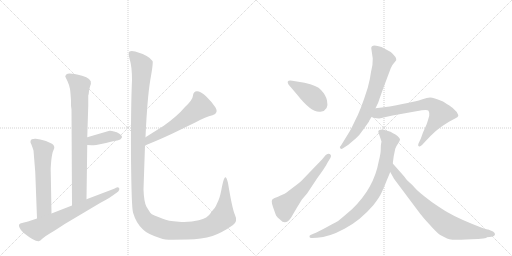
t = 0.00 s
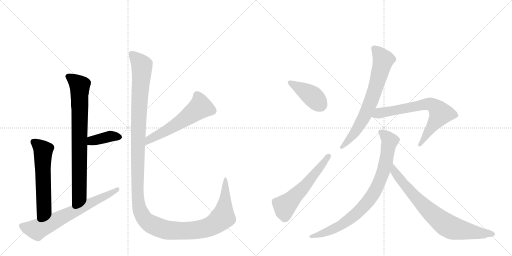
t = 1.97 s
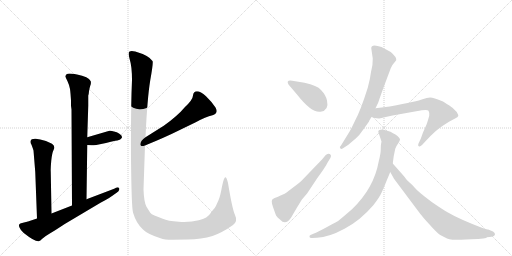
t = 3.94 s
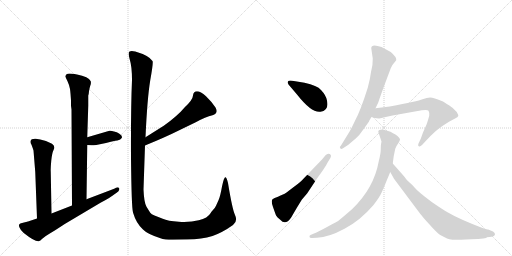
t = 5.91 s
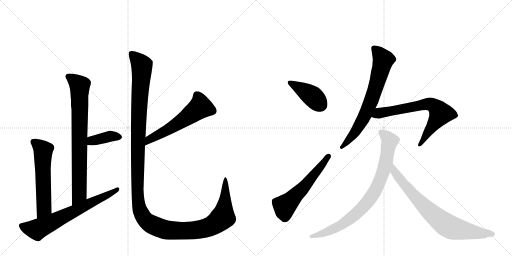
t = 7.88 s
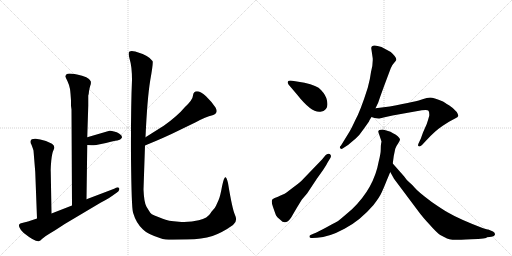
t = 9.85 s

The animated SVG that drew these frames (rendered in a browser with its animation timeline set to each time). Animation: 12 CSS @keyframes rules; one cycle of 9.85 s.

<svg version="1.1" viewBox="0 0 2048 1024" xmlns="http://www.w3.org/2000/svg">
  <g stroke="lightgray" stroke-dasharray="1,1" stroke-width="1" transform="scale(4, 4)">
    <line x1="0" y1="0" x2="256" y2="256"></line>
    <line x1="256" y1="0" x2="0" y2="256"></line>
    <line x1="128" y1="0" x2="128" y2="256"></line>
    <line x1="0" y1="128" x2="256" y2="128"></line>
    <line x1="256" y1="0" x2="512" y2="256"></line>
    <line x1="512" y1="0" x2="256" y2="256"></line>
    <line x1="384" y1="0" x2="384" y2="256"></line>
    <line x1="256" y1="128" x2="512" y2="128"></line>
  </g>
<g transform="scale(1, -1) translate(0, -850)">
   <style type="text/css">
    @keyframes keyframes0 {
      from {
       stroke: black;
       stroke-dashoffset: 793;
       stroke-width: 128;
       }
       72% {
       animation-timing-function: step-end;
       stroke: black;
       stroke-dashoffset: 0;
       stroke-width: 128;
       }
       to {
       stroke: black;
       stroke-width: 1024;
       }
       }
       #make-me-a-hanzi-animation-0 {
         animation: keyframes0 0.895345s both;
         animation-delay: 0.000000s;
         animation-timing-function: linear;
       }
    @keyframes keyframes1 {
      from {
       stroke: black;
       stroke-dashoffset: 382;
       stroke-width: 128;
       }
       55% {
       animation-timing-function: step-end;
       stroke: black;
       stroke-dashoffset: 0;
       stroke-width: 128;
       }
       to {
       stroke: black;
       stroke-width: 1024;
       }
       }
       #make-me-a-hanzi-animation-1 {
         animation: keyframes1 0.560872s both;
         animation-delay: 0.895345s;
         animation-timing-function: linear;
       }
    @keyframes keyframes2 {
      from {
       stroke: black;
       stroke-dashoffset: 580;
       stroke-width: 128;
       }
       65% {
       animation-timing-function: step-end;
       stroke: black;
       stroke-dashoffset: 0;
       stroke-width: 128;
       }
       to {
       stroke: black;
       stroke-width: 1024;
       }
       }
       #make-me-a-hanzi-animation-2 {
         animation: keyframes2 0.722005s both;
         animation-delay: 1.456217s;
         animation-timing-function: linear;
       }
    @keyframes keyframes3 {
      from {
       stroke: black;
       stroke-dashoffset: 680;
       stroke-width: 128;
       }
       69% {
       animation-timing-function: step-end;
       stroke: black;
       stroke-dashoffset: 0;
       stroke-width: 128;
       }
       to {
       stroke: black;
       stroke-width: 1024;
       }
       }
       #make-me-a-hanzi-animation-3 {
         animation: keyframes3 0.803385s both;
         animation-delay: 2.178223s;
         animation-timing-function: linear;
       }
    @keyframes keyframes4 {
      from {
       stroke: black;
       stroke-dashoffset: 570;
       stroke-width: 128;
       }
       65% {
       animation-timing-function: step-end;
       stroke: black;
       stroke-dashoffset: 0;
       stroke-width: 128;
       }
       to {
       stroke: black;
       stroke-width: 1024;
       }
       }
       #make-me-a-hanzi-animation-4 {
         animation: keyframes4 0.713867s both;
         animation-delay: 2.981608s;
         animation-timing-function: linear;
       }
    @keyframes keyframes5 {
      from {
       stroke: black;
       stroke-dashoffset: 1434;
       stroke-width: 128;
       }
       82% {
       animation-timing-function: step-end;
       stroke: black;
       stroke-dashoffset: 0;
       stroke-width: 128;
       }
       to {
       stroke: black;
       stroke-width: 1024;
       }
       }
       #make-me-a-hanzi-animation-5 {
         animation: keyframes5 1.416992s both;
         animation-delay: 3.695475s;
         animation-timing-function: linear;
       }
    @keyframes keyframes6 {
      from {
       stroke: black;
       stroke-dashoffset: 409;
       stroke-width: 128;
       }
       57% {
       animation-timing-function: step-end;
       stroke: black;
       stroke-dashoffset: 0;
       stroke-width: 128;
       }
       to {
       stroke: black;
       stroke-width: 1024;
       }
       }
       #make-me-a-hanzi-animation-6 {
         animation: keyframes6 0.582845s both;
         animation-delay: 5.112467s;
         animation-timing-function: linear;
       }
    @keyframes keyframes7 {
      from {
       stroke: black;
       stroke-dashoffset: 566;
       stroke-width: 128;
       }
       65% {
       animation-timing-function: step-end;
       stroke: black;
       stroke-dashoffset: 0;
       stroke-width: 128;
       }
       to {
       stroke: black;
       stroke-width: 1024;
       }
       }
       #make-me-a-hanzi-animation-7 {
         animation: keyframes7 0.710612s both;
         animation-delay: 5.695312s;
         animation-timing-function: linear;
       }
    @keyframes keyframes8 {
      from {
       stroke: black;
       stroke-dashoffset: 706;
       stroke-width: 128;
       }
       70% {
       animation-timing-function: step-end;
       stroke: black;
       stroke-dashoffset: 0;
       stroke-width: 128;
       }
       to {
       stroke: black;
       stroke-width: 1024;
       }
       }
       #make-me-a-hanzi-animation-8 {
         animation: keyframes8 0.824544s both;
         animation-delay: 6.405924s;
         animation-timing-function: linear;
       }
    @keyframes keyframes9 {
      from {
       stroke: black;
       stroke-dashoffset: 695;
       stroke-width: 128;
       }
       69% {
       animation-timing-function: step-end;
       stroke: black;
       stroke-dashoffset: 0;
       stroke-width: 128;
       }
       to {
       stroke: black;
       stroke-width: 1024;
       }
       }
       #make-me-a-hanzi-animation-9 {
         animation: keyframes9 0.815592s both;
         animation-delay: 7.230469s;
         animation-timing-function: linear;
       }
    @keyframes keyframes10 {
      from {
       stroke: black;
       stroke-dashoffset: 836;
       stroke-width: 128;
       }
       73% {
       animation-timing-function: step-end;
       stroke: black;
       stroke-dashoffset: 0;
       stroke-width: 128;
       }
       to {
       stroke: black;
       stroke-width: 1024;
       }
       }
       #make-me-a-hanzi-animation-10 {
         animation: keyframes10 0.930339s both;
         animation-delay: 8.046061s;
         animation-timing-function: linear;
       }
    @keyframes keyframes11 {
      from {
       stroke: black;
       stroke-dashoffset: 771;
       stroke-width: 128;
       }
       72% {
       animation-timing-function: step-end;
       stroke: black;
       stroke-dashoffset: 0;
       stroke-width: 128;
       }
       to {
       stroke: black;
       stroke-width: 1024;
       }
       }
       #make-me-a-hanzi-animation-11 {
         animation: keyframes11 0.877441s both;
         animation-delay: 8.976400s;
         animation-timing-function: linear;
       }
</style>
<path d="M 284 427 L 286 412 L 288 28 C 288 -2 346 23 346 53 L 349 270 L 349 301 L 353 427 L 353 468 Q 355 471 356 485 Q 358 498 361 507 Q 365 515 363 525 Q 361 533 345 541 Q 330 548 308 552 Q 286 556 278 556 Q 270 556 265 552 Q 261 547 261 544 L 270 525 Q 278 508 280 494 Q 282 480 284 448 L 284 427 Z" fill="lightgray"></path> 
<path d="M 349 270 L 366 269 Q 366 268 385 270 L 424 278 Q 444 284 461 287 Q 479 289 484 295 Q 495 304 476 316 Q 468 322 456 324 Q 445 328 438 327 L 349 301 C 320 293 319 272 349 270 Z" fill="lightgray"></path> 
<path d="M 206 -4 L 203 162 Q 202 175 205 207 Q 208 238 215 252 Q 222 265 208 275 Q 183 288 161 292 L 143 295 Q 136 296 127 293 Q 117 285 126 271 Q 132 255 134 248 L 141 162 L 148 -24 C 149 -54 207 -34 206 -4 Z" fill="lightgray"></path> 
<path d="M 288 28 L 206 -4 L 148 -24 L 112 -36 L 88 -42 Q 72 -44 77 -58 Q 83 -73 95 -82 Q 139 -117 155 -115 Q 161 -114 169 -105 Q 178 -96 219 -72 L 259 -46 L 402 39 Q 444 62 448 66 L 465 78 Q 475 84 477 91 Q 479 97 474 100 Q 469 102 464 99 Q 459 96 454 94 L 346 53 L 288 28 Z" fill="lightgray"></path> 
<path d="M 580 268 Q 661 301 717 329 L 783 361 Q 823 383 850 389 Q 876 397 862 420 Q 848 442 824 465 Q 802 485 788 485 Q 773 484 772 468 Q 771 451 740 422 Q 710 386 655 347 L 582 301 C 557 285 552 257 580 268 Z" fill="lightgray"></path> 
<path d="M 690 -109 L 750 -108 Q 807 -107 850 -94 Q 890 -80 932 -50 Q 952 -35 940 -10 Q 929 14 912 118 Q 907 138 903 141 Q 896 144 888 104 Q 881 64 874 49 L 864 27 Q 861 19 851 9 Q 842 -1 842 -3 Q 831 -22 795 -31 Q 760 -40 715 -37 Q 671 -34 651 -25 L 618 -12 Q 605 -8 601 -1 L 586 23 Q 576 40 574 92 L 580 268 L 582 301 Q 589 456 601 529 Q 614 601 610 606 Q 596 628 541 644 Q 525 648 518 644 Q 511 639 519 612 Q 528 584 528 530 Q 523 416 524 219 Q 526 21 532 0 Q 545 -44 572 -68 Q 589 -86 642 -103 Q 658 -109 690 -109 Z" fill="lightgray"></path> 
<path d="M 1218 519 L 1169 527 Q 1143 531 1154 512 L 1188 472 Q 1247 397 1282 403 Q 1317 408 1308 448 Q 1304 469 1284 490 Q 1269 508 1218 519 Z" fill="lightgray"></path> 
<path d="M 1207 51 L 1229 77 L 1268 136 Q 1302 182 1311 201 L 1322 219 Q 1327 229 1319 234 Q 1310 238 1302 229 L 1288 212 L 1209 130 Q 1202 122 1171 99 Q 1140 75 1134 73 Q 1127 71 1120 67 Q 1112 62 1104 60 Q 1095 58 1092 54 Q 1082 51 1092 22 Q 1102 -7 1105 -13 Q 1108 -19 1121 -29 Q 1142 -53 1164 -21 L 1188 20 L 1207 51 Z" fill="lightgray"></path> 
<path d="M 1485 657 L 1491 616 Q 1492 591 1484 562 Q 1481 536 1471 499 Q 1441 404 1420 367 Q 1407 339 1399 325 L 1364 268 Q 1356 261 1361 257 Q 1365 252 1372 257 L 1392 270 L 1423 296 Q 1438 309 1454 333 L 1476 364 Q 1476 367 1486 382 L 1502 417 L 1513 440 Q 1517 453 1536 505 L 1563 577 Q 1568 590 1576 598 Q 1583 606 1585 610 Q 1587 621 1563 642 L 1526 662 Q 1485 677 1485 657 Z" fill="lightgray"></path> 
<path d="M 1486 382 L 1498 378 L 1515 376 Q 1518 376 1534 380 L 1570 388 L 1665 405 Q 1709 413 1714 407 Q 1718 401 1717 387 Q 1713 372 1707 354 L 1692 320 L 1683 295 L 1674 276 Q 1670 267 1675 265 Q 1680 262 1688 270 L 1702 285 Q 1739 326 1771 347 L 1796 363 L 1822 377 Q 1831 381 1833 386 Q 1834 390 1827 402 Q 1815 417 1796 429 Q 1776 441 1772 444 Q 1733 460 1721 460 Q 1708 460 1690 453 Q 1672 445 1559 424 L 1502 417 C 1472 413 1457 391 1486 382 Z" fill="lightgray"></path> 
<path d="M 1513 323 L 1526 284 L 1524 273 Q 1523 267 1523 252 Q 1523 236 1515 205 Q 1496 98 1409 14 Q 1377 -14 1355 -32 Q 1351 -35 1310 -57 Q 1268 -80 1256 -84 L 1242 -90 Q 1237 -91 1238 -98 Q 1239 -103 1249 -102 L 1268 -101 Q 1315 -99 1378 -65 Q 1441 -32 1494 30 Q 1518 61 1526 79 Q 1534 96 1546 126 L 1561 162 L 1571 196 L 1575 226 L 1581 255 Q 1585 266 1593 277 Q 1600 288 1600 293 Q 1599 297 1591 305 Q 1582 313 1572 317 Q 1562 325 1552 326 Q 1542 330 1531 332 Q 1513 332 1513 323 Z" fill="lightgray"></path> 
<path d="M 1561 162 L 1576 135 L 1674 4 Q 1690 -18 1719 -49 Q 1747 -81 1761 -90 L 1788 -104 Q 1797 -108 1810 -109 Q 1822 -110 1885 -107 Q 1948 -105 1948 -99 L 1966 -97 Q 1979 -95 1980 -88 Q 1981 -81 1972 -76 L 1953 -68 Q 1951 -68 1930 -62 Q 1836 -26 1790 1 Q 1772 11 1727 42 Q 1672 83 1660 98 Q 1648 112 1637 121 Q 1626 130 1616 145 L 1571 196 C 1551 218 1546 188 1561 162 Z" fill="lightgray"></path> 
      <clipPath id="make-me-a-hanzi-clip-0">
      <path d="M 284 427 L 286 412 L 288 28 C 288 -2 346 23 346 53 L 349 270 L 349 301 L 353 427 L 353 468 Q 355 471 356 485 Q 358 498 361 507 Q 365 515 363 525 Q 361 533 345 541 Q 330 548 308 552 Q 286 556 278 556 Q 270 556 265 552 Q 261 547 261 544 L 270 525 Q 278 508 280 494 Q 282 480 284 448 L 284 427 Z" fill="lightgray"></path>
      </clipPath>
      <path clip-path="url(#make-me-a-hanzi-clip-0)" d="M 272 543 L 319 507 L 317 72 L 293 36 " fill="none" id="make-me-a-hanzi-animation-0" stroke-dasharray="665 1330" stroke-linecap="round"></path>

      <clipPath id="make-me-a-hanzi-clip-1">
      <path d="M 349 270 L 366 269 Q 366 268 385 270 L 424 278 Q 444 284 461 287 Q 479 289 484 295 Q 495 304 476 316 Q 468 322 456 324 Q 445 328 438 327 L 349 301 C 320 293 319 272 349 270 Z" fill="lightgray"></path>
      </clipPath>
      <path clip-path="url(#make-me-a-hanzi-clip-1)" d="M 354 278 L 367 287 L 441 305 L 475 304 " fill="none" id="make-me-a-hanzi-animation-1" stroke-dasharray="254 508" stroke-linecap="round"></path>

      <clipPath id="make-me-a-hanzi-clip-2">
      <path d="M 206 -4 L 203 162 Q 202 175 205 207 Q 208 238 215 252 Q 222 265 208 275 Q 183 288 161 292 L 143 295 Q 136 296 127 293 Q 117 285 126 271 Q 132 255 134 248 L 141 162 L 148 -24 C 149 -54 207 -34 206 -4 Z" fill="lightgray"></path>
      </clipPath>
      <path clip-path="url(#make-me-a-hanzi-clip-2)" d="M 134 283 L 173 249 L 175 15 L 153 -16 " fill="none" id="make-me-a-hanzi-animation-2" stroke-dasharray="452 904" stroke-linecap="round"></path>

      <clipPath id="make-me-a-hanzi-clip-3">
      <path d="M 288 28 L 206 -4 L 148 -24 L 112 -36 L 88 -42 Q 72 -44 77 -58 Q 83 -73 95 -82 Q 139 -117 155 -115 Q 161 -114 169 -105 Q 178 -96 219 -72 L 259 -46 L 402 39 Q 444 62 448 66 L 465 78 Q 475 84 477 91 Q 479 97 474 100 Q 469 102 464 99 Q 459 96 454 94 L 346 53 L 288 28 Z" fill="lightgray"></path>
      </clipPath>
      <path clip-path="url(#make-me-a-hanzi-clip-3)" d="M 86 -53 L 148 -68 L 405 56 L 470 94 " fill="none" id="make-me-a-hanzi-animation-3" stroke-dasharray="552 1104" stroke-linecap="round"></path>

      <clipPath id="make-me-a-hanzi-clip-4">
      <path d="M 580 268 Q 661 301 717 329 L 783 361 Q 823 383 850 389 Q 876 397 862 420 Q 848 442 824 465 Q 802 485 788 485 Q 773 484 772 468 Q 771 451 740 422 Q 710 386 655 347 L 582 301 C 557 285 552 257 580 268 Z" fill="lightgray"></path>
      </clipPath>
      <path clip-path="url(#make-me-a-hanzi-clip-4)" d="M 788 469 L 802 421 L 712 356 L 609 299 L 590 284 L 587 273 " fill="none" id="make-me-a-hanzi-animation-4" stroke-dasharray="442 884" stroke-linecap="round"></path>

      <clipPath id="make-me-a-hanzi-clip-5">
      <path d="M 690 -109 L 750 -108 Q 807 -107 850 -94 Q 890 -80 932 -50 Q 952 -35 940 -10 Q 929 14 912 118 Q 907 138 903 141 Q 896 144 888 104 Q 881 64 874 49 L 864 27 Q 861 19 851 9 Q 842 -1 842 -3 Q 831 -22 795 -31 Q 760 -40 715 -37 Q 671 -34 651 -25 L 618 -12 Q 605 -8 601 -1 L 586 23 Q 576 40 574 92 L 580 268 L 582 301 Q 589 456 601 529 Q 614 601 610 606 Q 596 628 541 644 Q 525 648 518 644 Q 511 639 519 612 Q 528 584 528 530 Q 523 416 524 219 Q 526 21 532 0 Q 545 -44 572 -68 Q 589 -86 642 -103 Q 658 -109 690 -109 Z" fill="lightgray"></path>
      </clipPath>
      <path clip-path="url(#make-me-a-hanzi-clip-5)" d="M 524 637 L 567 588 L 553 338 L 549 92 L 556 24 L 576 -23 L 615 -52 L 663 -69 L 771 -72 L 843 -55 L 891 -18 L 902 63 L 903 136 " fill="none" id="make-me-a-hanzi-animation-5" stroke-dasharray="1306 2612" stroke-linecap="round"></path>

      <clipPath id="make-me-a-hanzi-clip-6">
      <path d="M 1218 519 L 1169 527 Q 1143 531 1154 512 L 1188 472 Q 1247 397 1282 403 Q 1317 408 1308 448 Q 1304 469 1284 490 Q 1269 508 1218 519 Z" fill="lightgray"></path>
      </clipPath>
      <path clip-path="url(#make-me-a-hanzi-clip-6)" d="M 1161 520 L 1244 470 L 1284 430 " fill="none" id="make-me-a-hanzi-animation-6" stroke-dasharray="281 562" stroke-linecap="round"></path>

      <clipPath id="make-me-a-hanzi-clip-7">
      <path d="M 1207 51 L 1229 77 L 1268 136 Q 1302 182 1311 201 L 1322 219 Q 1327 229 1319 234 Q 1310 238 1302 229 L 1288 212 L 1209 130 Q 1202 122 1171 99 Q 1140 75 1134 73 Q 1127 71 1120 67 Q 1112 62 1104 60 Q 1095 58 1092 54 Q 1082 51 1092 22 Q 1102 -7 1105 -13 Q 1108 -19 1121 -29 Q 1142 -53 1164 -21 L 1188 20 L 1207 51 Z" fill="lightgray"></path>
      </clipPath>
      <path clip-path="url(#make-me-a-hanzi-clip-7)" d="M 1098 44 L 1137 26 L 1149 34 L 1212 97 L 1314 225 " fill="none" id="make-me-a-hanzi-animation-7" stroke-dasharray="438 876" stroke-linecap="round"></path>

      <clipPath id="make-me-a-hanzi-clip-8">
      <path d="M 1485 657 L 1491 616 Q 1492 591 1484 562 Q 1481 536 1471 499 Q 1441 404 1420 367 Q 1407 339 1399 325 L 1364 268 Q 1356 261 1361 257 Q 1365 252 1372 257 L 1392 270 L 1423 296 Q 1438 309 1454 333 L 1476 364 Q 1476 367 1486 382 L 1502 417 L 1513 440 Q 1517 453 1536 505 L 1563 577 Q 1568 590 1576 598 Q 1583 606 1585 610 Q 1587 621 1563 642 L 1526 662 Q 1485 677 1485 657 Z" fill="lightgray"></path>
      </clipPath>
      <path clip-path="url(#make-me-a-hanzi-clip-8)" d="M 1498 657 L 1532 609 L 1505 505 L 1454 377 L 1414 313 L 1367 261 " fill="none" id="make-me-a-hanzi-animation-8" stroke-dasharray="578 1156" stroke-linecap="round"></path>

      <clipPath id="make-me-a-hanzi-clip-9">
      <path d="M 1486 382 L 1498 378 L 1515 376 Q 1518 376 1534 380 L 1570 388 L 1665 405 Q 1709 413 1714 407 Q 1718 401 1717 387 Q 1713 372 1707 354 L 1692 320 L 1683 295 L 1674 276 Q 1670 267 1675 265 Q 1680 262 1688 270 L 1702 285 Q 1739 326 1771 347 L 1796 363 L 1822 377 Q 1831 381 1833 386 Q 1834 390 1827 402 Q 1815 417 1796 429 Q 1776 441 1772 444 Q 1733 460 1721 460 Q 1708 460 1690 453 Q 1672 445 1559 424 L 1502 417 C 1472 413 1457 391 1486 382 Z" fill="lightgray"></path>
      </clipPath>
      <path clip-path="url(#make-me-a-hanzi-clip-9)" d="M 1494 385 L 1516 398 L 1705 434 L 1737 426 L 1755 409 L 1761 394 L 1680 271 " fill="none" id="make-me-a-hanzi-animation-9" stroke-dasharray="567 1134" stroke-linecap="round"></path>

      <clipPath id="make-me-a-hanzi-clip-10">
      <path d="M 1513 323 L 1526 284 L 1524 273 Q 1523 267 1523 252 Q 1523 236 1515 205 Q 1496 98 1409 14 Q 1377 -14 1355 -32 Q 1351 -35 1310 -57 Q 1268 -80 1256 -84 L 1242 -90 Q 1237 -91 1238 -98 Q 1239 -103 1249 -102 L 1268 -101 Q 1315 -99 1378 -65 Q 1441 -32 1494 30 Q 1518 61 1526 79 Q 1534 96 1546 126 L 1561 162 L 1571 196 L 1575 226 L 1581 255 Q 1585 266 1593 277 Q 1600 288 1600 293 Q 1599 297 1591 305 Q 1582 313 1572 317 Q 1562 325 1552 326 Q 1542 330 1531 332 Q 1513 332 1513 323 Z" fill="lightgray"></path>
      </clipPath>
      <path clip-path="url(#make-me-a-hanzi-clip-10)" d="M 1525 320 L 1559 286 L 1534 166 L 1488 66 L 1429 -2 L 1362 -52 L 1296 -82 L 1245 -96 " fill="none" id="make-me-a-hanzi-animation-10" stroke-dasharray="708 1416" stroke-linecap="round"></path>

      <clipPath id="make-me-a-hanzi-clip-11">
      <path d="M 1561 162 L 1576 135 L 1674 4 Q 1690 -18 1719 -49 Q 1747 -81 1761 -90 L 1788 -104 Q 1797 -108 1810 -109 Q 1822 -110 1885 -107 Q 1948 -105 1948 -99 L 1966 -97 Q 1979 -95 1980 -88 Q 1981 -81 1972 -76 L 1953 -68 Q 1951 -68 1930 -62 Q 1836 -26 1790 1 Q 1772 11 1727 42 Q 1672 83 1660 98 Q 1648 112 1637 121 Q 1626 130 1616 145 L 1571 196 C 1551 218 1546 188 1561 162 Z" fill="lightgray"></path>
      </clipPath>
      <path clip-path="url(#make-me-a-hanzi-clip-11)" d="M 1573 189 L 1578 163 L 1613 116 L 1711 11 L 1779 -46 L 1834 -68 L 1898 -81 L 1971 -86 " fill="none" id="make-me-a-hanzi-animation-11" stroke-dasharray="643 1286" stroke-linecap="round"></path>

</g>
</svg>
